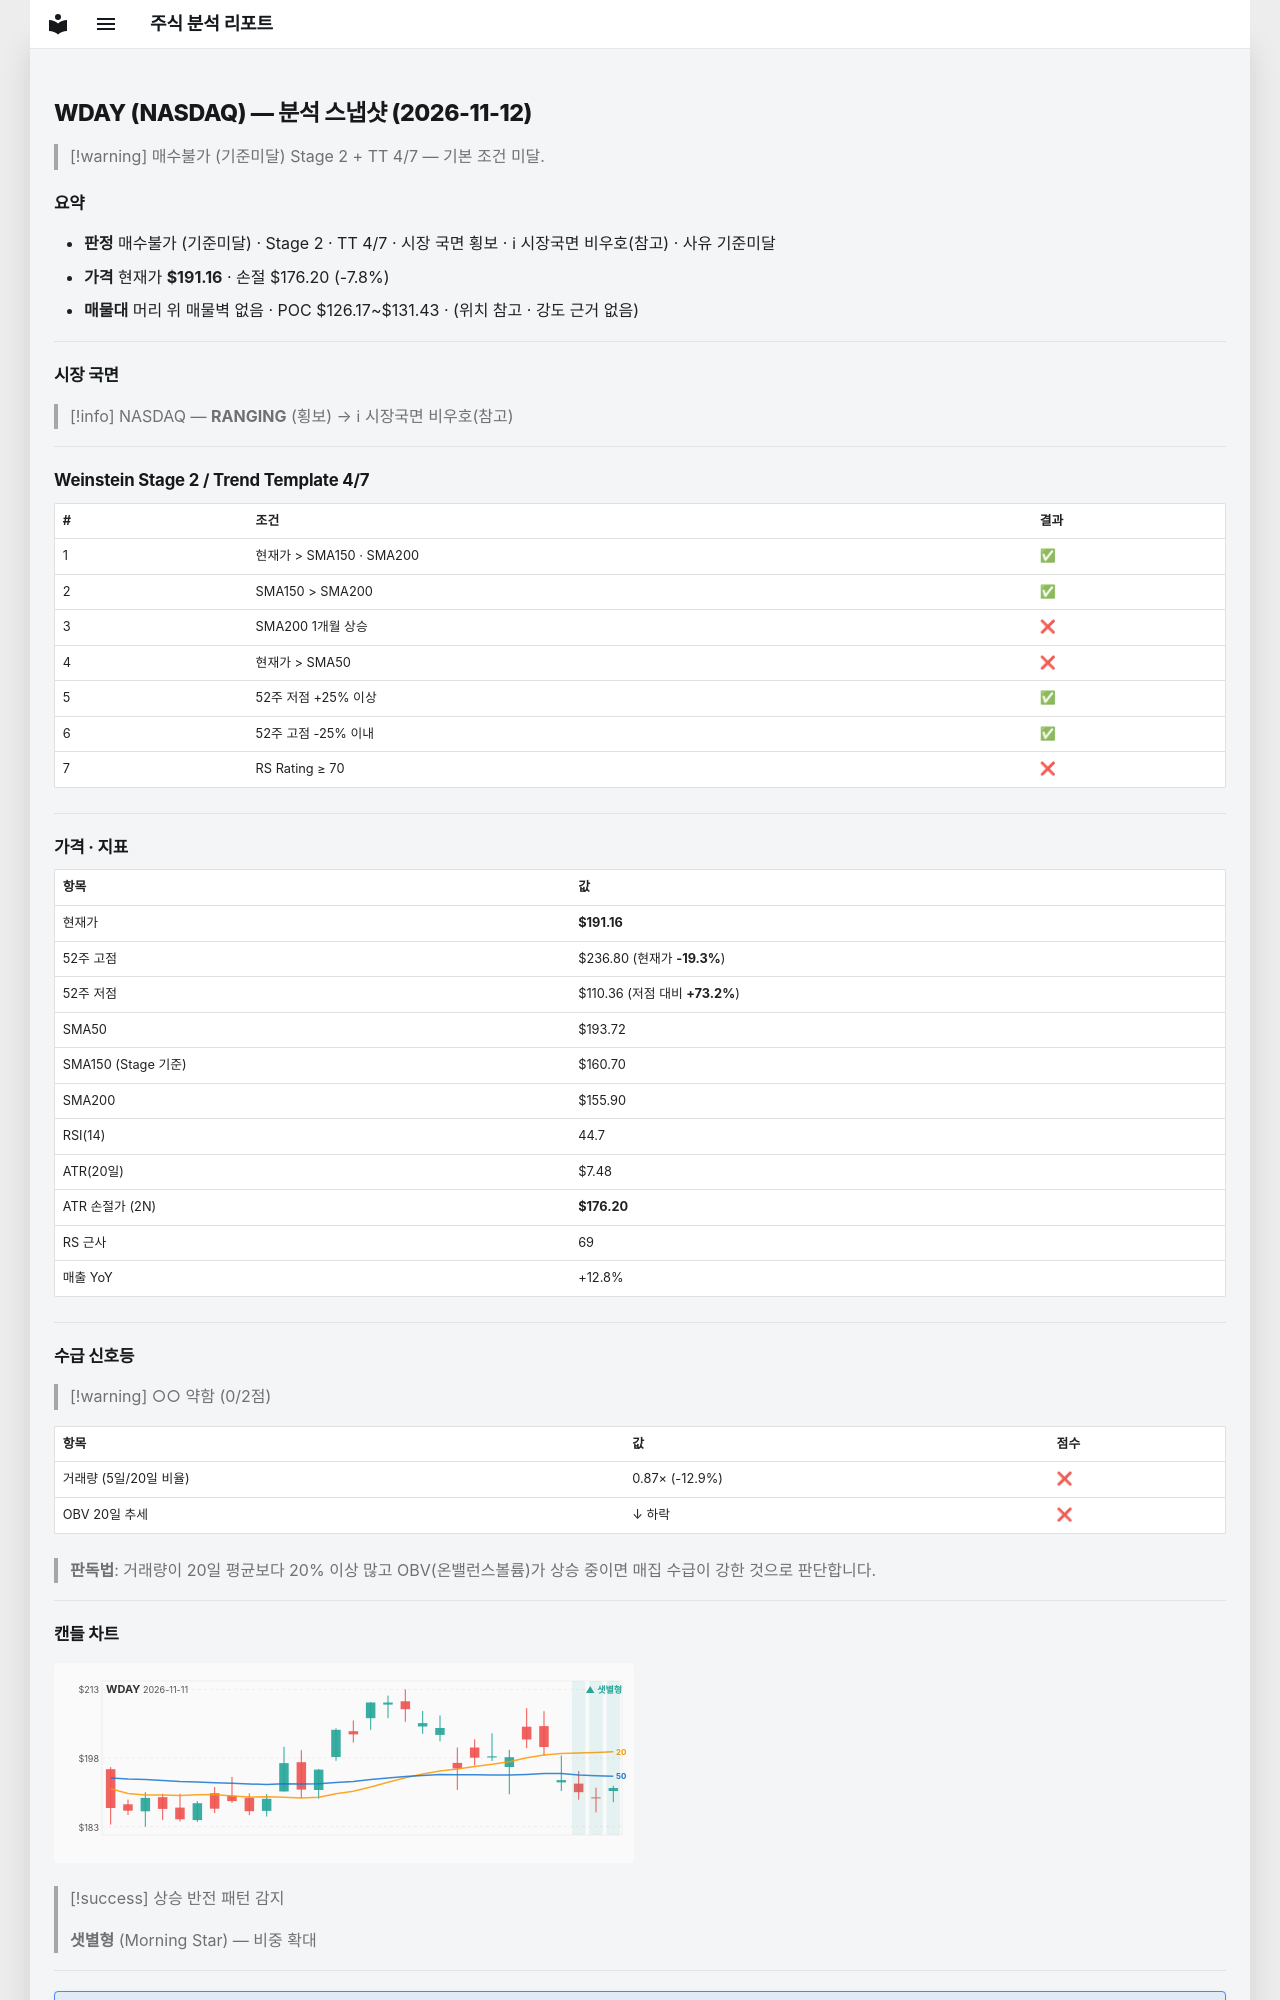

repository: soloandco/stock-reports · page: snapshots/WDAY-2026-11-12/index.html · generator: mkdocs

---
type: analysis-snapshot
title: WDAY 분석 스냅샷
ticker: WDAY
market: NASDAQ
created: 2026-11-12
updated: 2026-11-12
bar-date: 2026-11-11
verdict: 매수불가
verdict-reason: 기준미달
real-rr: 2.43
sma50-gap-pct: -1.3
weekly-position: 저항대아래
weekly-overhead-price: 227.49
weekly-overhead-pct: 19.0
stage: 2
trend-template-score: 4
tt-max: 7
ma-set: sma-50-150-200
price: 191.16000366210938
stop-price: 176.19656270362583
market-regime: RANGING
supply-demand-score: 0/2
supply-demand-label: 약함
status: tracking
tags:
  - stock-agent
  - watchlist
  - WDAY
  - analysis
related:
  - "[[analysis-template]]"
---

# WDAY (NASDAQ) — 분석 스냅샷 (2026-11-12)

> [!warning] 매수불가 (기준미달)
> Stage 2 + TT 4/7 — 기본 조건 미달.

## 요약

- **판정** 매수불가 (기준미달) · Stage 2 · TT 4/7 · 시장 국면 횡보 · ℹ 시장국면 비우호(참고) · 사유 기준미달
- **가격** 현재가 **$191.16** · 손절 $176.20 (-7.8%)
- **매물대** 머리 위 매물벽 없음 · POC $126.17~$131.43 · (위치 참고 · 강도 근거 없음)

---

## 시장 국면

> [!info] NASDAQ — **RANGING** (횡보) → ℹ 시장국면 비우호(참고)

---

## Weinstein Stage 2 / Trend Template 4/7

| # | 조건 | 결과 |
|---|------|------|
| 1 | 현재가 > SMA150 · SMA200 | ✅ |
| 2 | SMA150 > SMA200 | ✅ |
| 3 | SMA200 1개월 상승 | ❌ |
| 4 | 현재가 > SMA50 | ❌ |
| 5 | 52주 저점 +25% 이상 | ✅ |
| 6 | 52주 고점 -25% 이내 | ✅ |
| 7 | RS Rating ≥ 70 | ❌ |

---

## 가격 · 지표

| 항목 | 값 |
|------|---|
| 현재가 | **$191.16** |
| 52주 고점 | $236.80 (현재가 **-19.3%**) |
| 52주 저점 | $110.36 (저점 대비 **+73.2%**) |
| SMA50 | $193.72 |
| SMA150 (Stage 기준) | $160.70 |
| SMA200 | $155.90 |
| RSI(14) | 44.7 |
| ATR(20일) | $7.48 |
| ATR 손절가 (2N) | **$176.20** |
| RS 근사 | 69 |
| 매출 YoY | +12.8% |

---
## 수급 신호등

> [!warning] ○○ 약함 (0/2점)

| 항목 | 값 | 점수 |
|------|------|------|
| 거래량 (5일/20일 비율) | 0.87× (-12.9%) | ❌ |
| OBV 20일 추세 | ↓ 하락 | ❌ |

> **판독법**: 거래량이 20일 평균보다 20% 이상 많고 OBV(온밸런스볼륨)가 상승 중이면 매집 수급이 강한 것으로 판단합니다.

---
